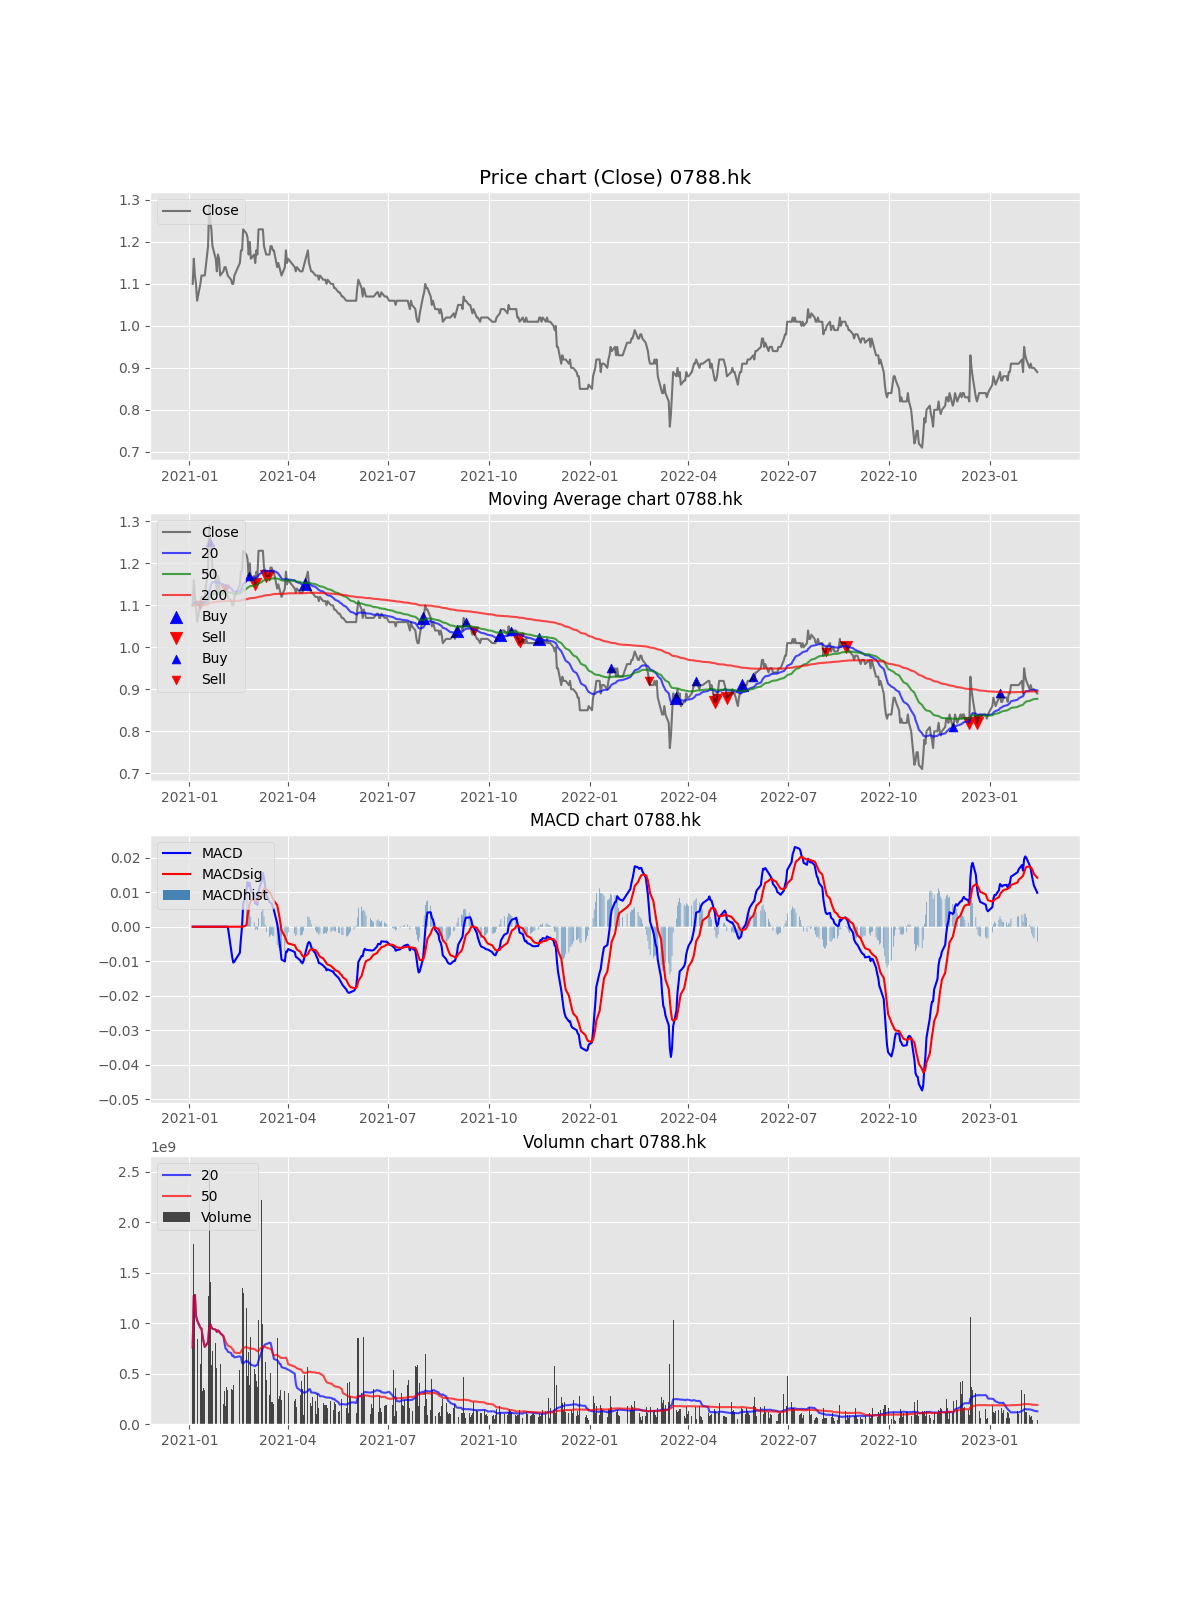

The table this chart was drawn from, first rows:
Date, Open, High, Low, Close, Adj Close, Volume, MACD, MACDsig, MACDhist, EMA, EMA_short, EMA_long, EMA_x, buy_sig, sell_sig, buy_sig_EMA, sell_sig_EMA, Volume_MA_short, Volume_MA_long, buy_sig_adj, sell_sig_adj
2021-01-04, 1.14, 1.14, 1.1, 1.1, 1.036, 758829895, , , , 1.1, 1.1, 1.1, 1.1, , , , , 758829895, 758829895, , 
2021-01-05, 1.08, 1.18, 1.03, 1.16, 1.092, 1781934238, , , , 1.115, 1.106, 1.102, 1.101, , , , , 1270382066, 1270382066, , 
2021-01-06, 1.15, 1.15, 1.08, 1.12, 1.054, 1291957261, , , , 1.116, 1.107, 1.103, 1.101, , , , , 1277573798, 1277573798, , 
2021-01-07, 1.1, 1.11, 1.08, 1.1, 1.036, 460040320, , , , 1.112, 1.106, 1.103, 1.101, , , , , 1073190428, 1073190428, , 
2021-01-08, 1.09, 1.11, 1.06, 1.06, 0.9979, 840344680, , , , 1.099, 1.102, 1.101, 1.1, , , , , 1026621279, 1026621279, , 
2021-01-11, 1.06, 1.11, 1.06, 1.1, 1.036, 590420417, , , , 1.099, 1.102, 1.101, 1.1, , , , 1.1, 953921135, 953921135, , 
2021-01-12, 1.1, 1.15, 1.09, 1.12, 1.054, 903179650, , , , 1.105, 1.104, 1.102, 1.101, , , , , 946672352, 946672352, , 
2021-01-13, 1.12, 1.15, 1.12, 1.12, 1.054, 326001273, , , , 1.108, 1.105, 1.103, 1.101, , , , , 869088467, 869088467, , 
2021-01-14, 1.12, 1.13, 1.11, 1.12, 1.054, 360142302, , , , 1.111, 1.107, 1.103, 1.101, , , , , 812538893, 812538893, , 
2021-01-15, 1.12, 1.14, 1.12, 1.12, 1.054, 333428613, , , , 1.113, 1.108, 1.104, 1.101, , , , , 764627865, 764627865, , 
2021-01-18, 1.12, 1.2, 1.12, 1.19, 1.12, 1265592251, , , , 1.133, 1.116, 1.107, 1.102, , , , , 810170082, 810170082, , 
2021-01-19, 1.22, 1.3, 1.22, 1.29, 1.214, 2527492054, , , , 1.172, 1.132, 1.115, 1.104, , , , , 953280246, 953280246, , 
2021-01-20, 1.28, 1.29, 1.23, 1.25, 1.177, 1410414789, , , , 1.191, 1.143, 1.12, 1.105, , , 1.25, , 988444442, 988444442, , 
2021-01-21, 1.26, 1.28, 1.23, 1.23, 1.158, 581398822, , , , 1.201, 1.152, 1.124, 1.107, , , , , 959369755, 959369755, , 
2021-01-22, 1.23, 1.23, 1.17, 1.19, 1.12, 726012097, , , , 1.198, 1.155, 1.127, 1.107, , , , , 943812577, 943812577, , 
2021-01-25, 1.19, 1.2, 1.15, 1.16, 1.092, 799147839, , , , 1.189, 1.156, 1.128, 1.108, , , , , 934771031, 934771031, , 
2021-01-26, 1.15, 1.18, 1.13, 1.13, 1.064, 558309465, , , , 1.174, 1.153, 1.128, 1.108, , , , , 912626233, 912626233, , 
2021-01-27, 1.13, 1.19, 1.11, 1.17, 1.101, 1188480940, , , , 1.173, 1.155, 1.13, 1.109, , , , , 927951495, 927951495, , 
2021-01-28, 1.15, 1.22, 1.15, 1.16, 1.092, 739067833, , , , 1.17, 1.155, 1.131, 1.109, , , , , 918010249, 918010249, , 
2021-01-29, 1.17, 1.18, 1.12, 1.12, 1.054, 593844634, , , , 1.157, 1.152, 1.131, 1.109, , , , , 901801969, 901801969, , 
2021-02-01, 1.13, 1.14, 1.12, 1.13, 1.064, 198326133, , , , 1.151, 1.15, 1.13, 1.11, , , , , 873776781, 868303119, , 
2021-02-02, 1.14, 1.18, 1.14, 1.14, 1.073, 329796266, , , , 1.148, 1.149, 1.131, 1.11, , , , 1.14, 801169882, 843825535, , 
2021-02-03, 1.14, 1.15, 1.13, 1.14, 1.073, 174242990, , , , 1.146, 1.148, 1.131, 1.11, , , , , 745284168, 814713251, , 
2021-02-04, 1.14, 1.15, 1.12, 1.13, 1.064, 370318556, , , , 1.142, 1.146, 1.131, 1.11, , , , , 740798080, 796196805, , 
2021-02-05, 1.13, 1.14, 1.12, 1.12, 1.054, 337726871, , , , 1.136, 1.144, 1.131, 1.11, , , , , 715667190, 777858008, , 
2021-02-08, 1.12, 1.13, 1.11, 1.11, 1.045, 349420987, -0.006628, , , 1.13, 1.141, 1.13, 1.11, , , , , 703617218, 761379661, , 
2021-02-09, 1.11, 1.12, 1.1, 1.1, 1.036, 332758368, -0.008804, , , 1.122, 1.137, 1.129, 1.11, , , , , 675096154, 745504798, , 
2021-02-10, 1.11, 1.12, 1.1, 1.1, 1.036, 389413541, -0.0104, , , 1.117, 1.133, 1.128, 1.11, , , , , 678266768, 732787253, , 
2021-02-11, 1.12, 1.12, 1.12, 1.12, 1.054, 0, -0.01008, , , 1.118, 1.132, 1.127, 1.11, , , , , 660259652, 707518727, , 
2021-02-16, 1.13, 1.15, 1.12, 1.15, 1.083, 538686281, -0.007535, , , 1.126, 1.134, 1.128, 1.111, , , , , 670522536, 701890979, , 
2021-02-17, 1.14, 1.2, 1.13, 1.18, 1.111, 1147578048, -0.003266, , , 1.139, 1.138, 1.13, 1.111, , , , , 664621826, 716267981, , 
2021-02-18, 1.19, 1.22, 1.16, 1.18, 1.111, 1349156142, 0.0001068, , , 1.149, 1.142, 1.132, 1.112, , , , , 605705030, 736045736, , 
2021-02-19, 1.18, 1.24, 1.16, 1.23, 1.158, 1297563559, 0.006445, , , 1.17, 1.15, 1.136, 1.113, , , , , 600062469, 753061428, , 
2021-02-22, 1.24, 1.27, 1.21, 1.22, 1.148, 1144634156, 0.01058, 0.0004756, 0.01011, 1.182, 1.157, 1.139, 1.114, , , , , 628224235, 764578273, , 
2021-02-23, 1.23, 1.25, 1.2, 1.21, 1.139, 472725951, 0.01295, 0.00327, 0.009676, 1.189, 1.162, 1.142, 1.115, , , , , 615559928, 756239635, , 
2021-02-24, 1.21, 1.23, 1.15, 1.17, 1.101, 717762089, 0.01164, 0.005101, 0.006537, 1.184, 1.163, 1.143, 1.116, , , 1.17, , 611490640, 755170814, , 
2021-02-25, 1.18, 1.2, 1.17, 1.2, 1.13, 389422460, 0.01275, 0.006743, 0.006004, 1.188, 1.166, 1.145, 1.117, , , , , 603046290, 745285724, , 
2021-02-26, 1.17, 1.22, 1.16, 1.16, 1.092, 861914727, 0.01043, 0.007524, 0.002911, 1.181, 1.166, 1.146, 1.117, , , , , 586717980, 748354908, , 
2021-03-01, 1.18, 1.18, 1.16, 1.17, 1.101, 546396624, 0.009266, 0.007888, 0.001378, 1.178, 1.166, 1.147, 1.118, , , , , 577084419, 743176490, , 
2021-03-02, 1.17, 1.19, 1.14, 1.15, 1.083, 496938079, 0.006718, 0.007646, -0.000928, 1.171, 1.165, 1.147, 1.118, , 1.15, , , 572239091, 737020530, , 1.15
2021-03-03, 1.15, 1.18, 1.15, 1.18, 1.111, 423264126, 0.006945, 0.007502, -0.0005567, 1.173, 1.166, 1.148, 1.119, , , , , 583485991, 729367935, , 
2021-03-04, 1.17, 1.19, 1.16, 1.17, 1.101, 366304527, 0.006274, 0.00725, -0.0009761, 1.173, 1.167, 1.149, 1.119, , , , , 585311404, 720723568, , 
2021-03-05, 1.16, 1.24, 1.15, 1.23, 1.158, 1026497550, 0.0103, 0.007872, 0.00243, 1.187, 1.173, 1.152, 1.12, , , , , 627924132, 727834591, , 
2021-03-08, 1.25, 1.31, 1.23, 1.23, 1.158, 2224262919, 0.01334, 0.008981, 0.004357, 1.198, 1.178, 1.155, 1.121, , , , , 720621350, 761844326, , 
2021-03-09, 1.25, 1.28, 1.22, 1.23, 1.158, 994785556, 0.01556, 0.01031, 0.00525, 1.206, 1.183, 1.158, 1.122, , , , , 753474284, 767020797, , 
2021-03-10, 1.25, 1.25, 1.19, 1.19, 1.12, 770468535, 0.01402, 0.01106, 0.00296, 1.202, 1.184, 1.16, 1.123, , , , , 774526662, 767095748, , 
2021-03-11, 1.19, 1.21, 1.17, 1.18, 1.111, 616265883, 0.01188, 0.01123, 0.0006502, 1.196, 1.183, 1.16, 1.124, , , , , 788702038, 763886602, , 
2021-03-12, 1.18, 1.2, 1.17, 1.17, 1.101, 440011802, 0.00928, 0.01083, -0.001554, 1.19, 1.182, 1.161, 1.124, , 1.17, , , 791231951, 757139210, , 1.17
2021-03-15, 1.18, 1.19, 1.16, 1.17, 1.101, 286186311, 0.007141, 0.01009, -0.002951, 1.185, 1.181, 1.161, 1.125, , , , 1.17, 805541266, 747527927, , 
2021-03-16, 1.17, 1.2, 1.16, 1.19, 1.12, 507005041, 0.006948, 0.009461, -0.002512, 1.186, 1.182, 1.162, 1.125, , , , , 803957204, 742717469, , 
2021-03-17, 1.19, 1.2, 1.17, 1.19, 1.12, 218798441, 0.006718, 0.008911, -0.002193, 1.187, 1.183, 1.163, 1.126, , , , , 757518224, 731916840, , 
2021-03-18, 1.19, 1.2, 1.18, 1.18, 1.111, 213514018, 0.005676, 0.008262, -0.002586, 1.185, 1.182, 1.164, 1.126, , , , , 700736118, 700548436, , 
2021-03-19, 1.17, 1.18, 1.17, 1.18, 1.111, 193595150, 0.004796, 0.007568, -0.002772, 1.184, 1.182, 1.165, 1.127, , , , , 645537697, 678581193, , 
2021-03-22, 1.18, 1.18, 1.14, 1.14, 1.073, 851556097, 0.0009068, 0.006233, -0.005327, 1.173, 1.178, 1.164, 1.127, , , , , 630883794, 686411509, , 
2021-03-23, 1.15, 1.16, 1.14, 1.15, 1.083, 252178067, -0.001363, 0.004712, -0.006075, 1.167, 1.175, 1.163, 1.127, , , , , 619856400, 674648177, , 
2021-03-24, 1.15, 1.16, 1.13, 1.14, 1.073, 275914156, -0.003913, 0.002985, -0.006899, 1.16, 1.172, 1.162, 1.127, , , , , 597764003, 668358051, , 
2021-03-25, 1.13, 1.14, 1.12, 1.13, 1.064, 333406434, -0.006655, 0.001056, -0.00771, 1.153, 1.168, 1.161, 1.127, , , , , 594963202, 656962587, , 
2021-03-26, 1.13, 1.14, 1.12, 1.12, 1.054, 233321231, -0.009515, -0.00106, -0.008456, 1.145, 1.163, 1.159, 1.127, , , , , 563533527, 655108986, , 
2021-03-29, 1.12, 1.16, 1.12, 1.14, 1.073, 325012984, -0.01007, -0.002862, -0.007206, 1.143, 1.161, 1.159, 1.127, , , , , 552464345, 654406400, , 
2021-03-30, 1.15, 1.18, 1.15, 1.18, 1.111, 480431864, -0.007225, -0.003735, -0.00349, 1.153, 1.163, 1.159, 1.128, , , , , 551639035, 657346465, , 
... 460 more rows
